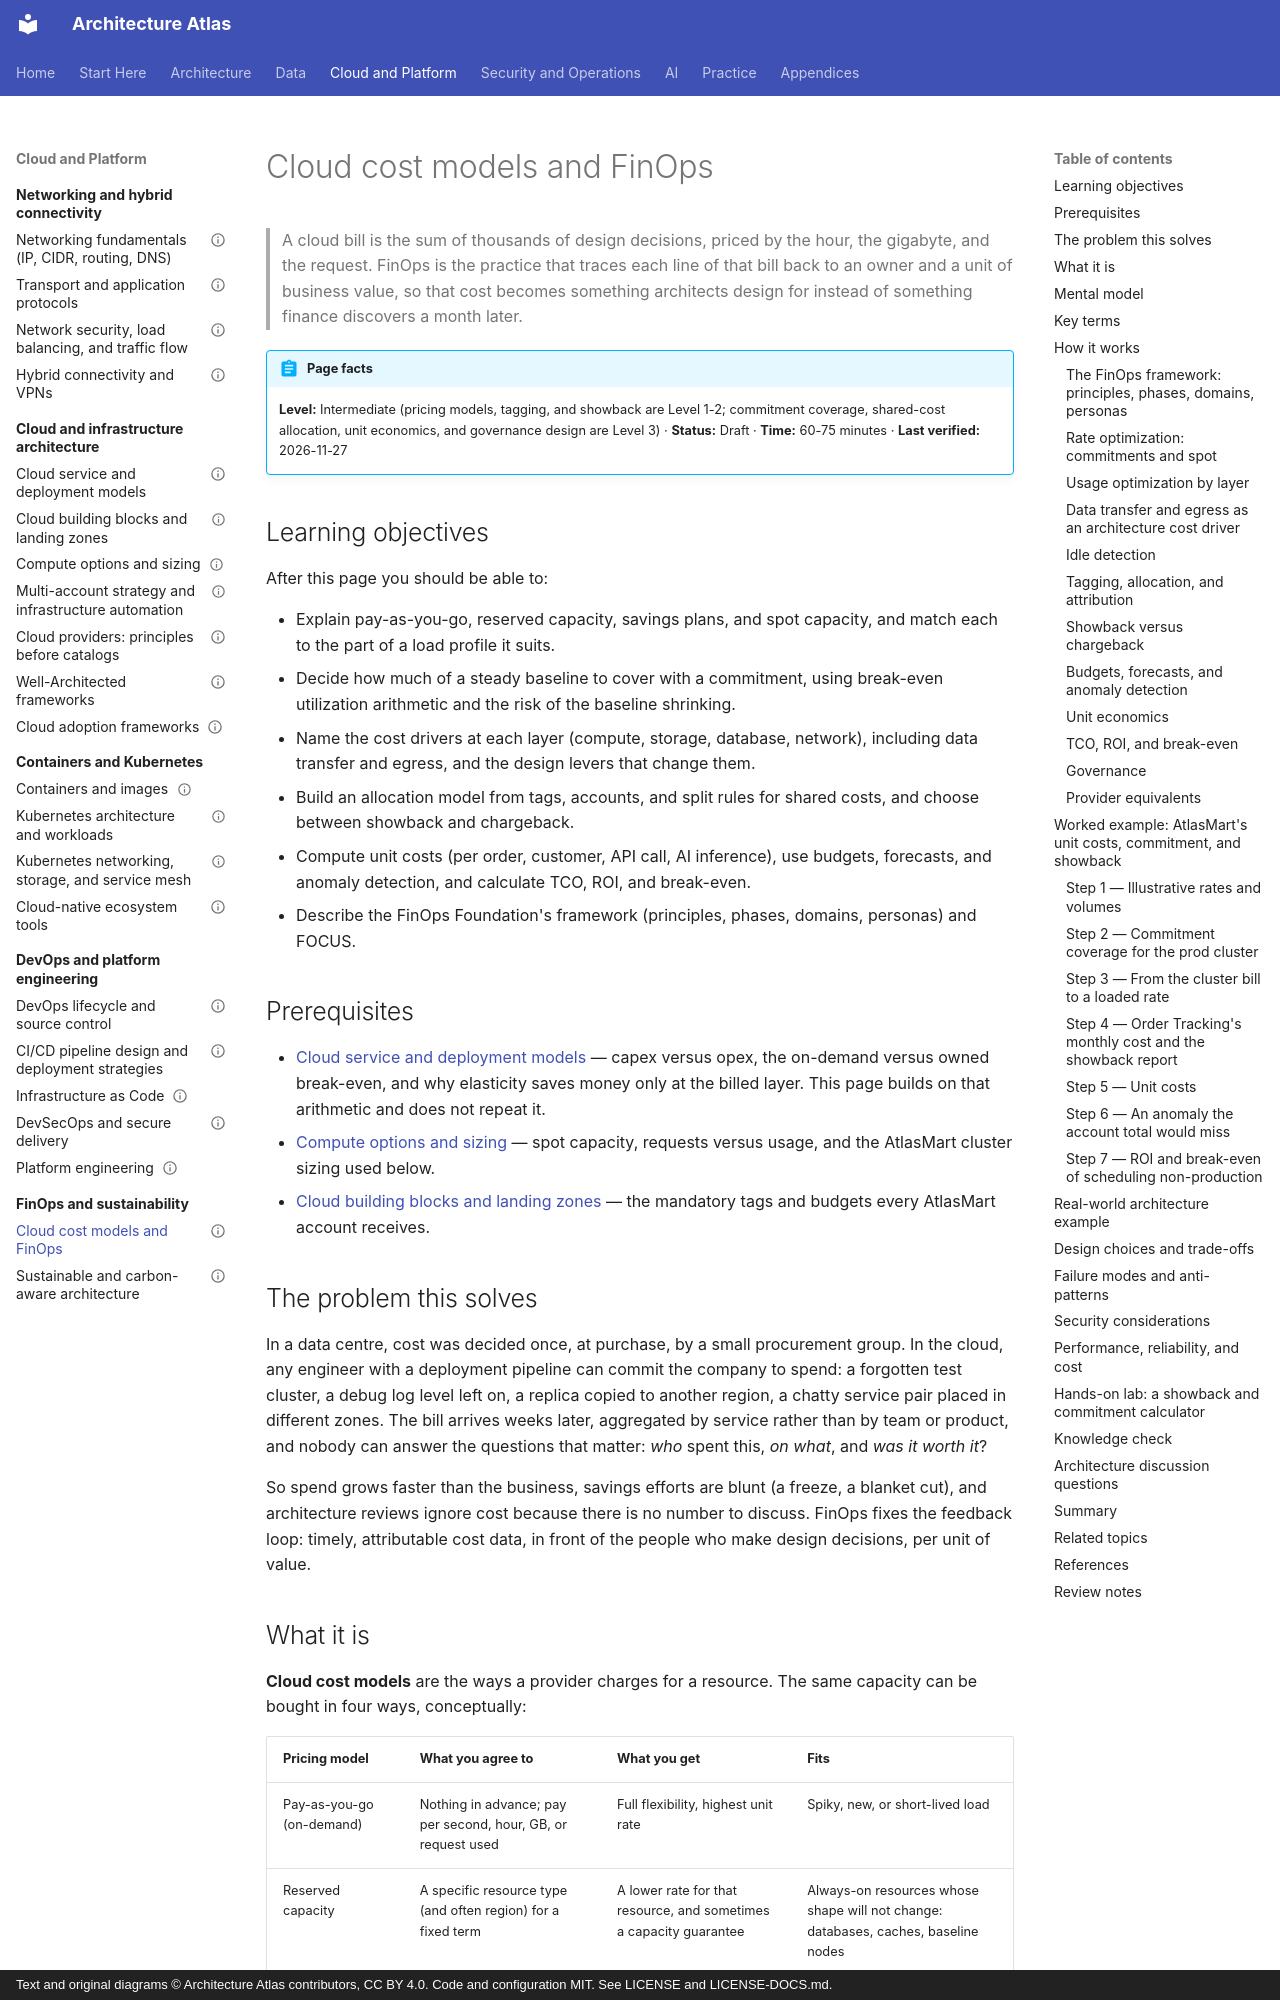

repository: vinay9354/architecture-atlas · page: finops-and-sustainability/cloud-cost-models-and-finops/index.html · generator: mkdocs · copyright: Text and original diagrams © Architecture Atlas contributors, CC BY 4.0. Code and configuration MIT. See LICENSE and LICENSE-DOCS.md.

---
title: Cloud cost models and FinOps
description: "How cloud pricing models, commitments, egress, tagging, allocation, and unit economics work, and how a FinOps practice turns a monthly bill into design and business decisions."
domain: "FinOps, cost architecture, and sustainability"
level: Intermediate
status: Draft
estimated_time: "60-75 minutes"
last_verified: 2026-11-27
coverage_ids:
  - D17-T01
prerequisites:
  - Cloud service and deployment models
  - Compute options and sizing
  - Cloud building blocks and landing zones
tags:
  - finops-and-sustainability
  - finops
  - cost-allocation
  - unit-economics
  - level-1-understand
  - level-2-apply
  - level-3-architect
---

# Cloud cost models and FinOps

> A cloud bill is the sum of thousands of design decisions, priced by the hour, the gigabyte, and the
> request. FinOps is the practice that traces each line of that bill back to an owner and a unit of
> business value, so that cost becomes something architects design for instead of something finance
> discovers a month later.

!!! abstract "Page facts"
    **Level:** Intermediate (pricing models, tagging, and showback are Level 1-2; commitment coverage,
    shared-cost allocation, unit economics, and governance design are Level 3) · **Status:** Draft ·
    **Time:** 60-75 minutes · **Last verified:** 2026-11-27

## Learning objectives

After this page you should be able to:

- Explain pay-as-you-go, reserved capacity, savings plans, and spot capacity, and match each to the
  part of a load profile it suits.
- Decide how much of a steady baseline to cover with a commitment, using break-even utilization
  arithmetic and the risk of the baseline shrinking.
- Name the cost drivers at each layer (compute, storage, database, network), including data transfer
  and egress, and the design levers that change them.
- Build an allocation model from tags, accounts, and split rules for shared costs, and choose between
  showback and chargeback.
- Compute unit costs (per order, customer, API call, AI inference), use budgets, forecasts, and anomaly
  detection, and calculate TCO, ROI, and break-even.
- Describe the FinOps Foundation's framework (principles, phases, domains, personas) and FOCUS.

## Prerequisites

- [Cloud service and deployment models](../cloud-architecture/cloud-service-and-deployment-models.md)
  — capex versus opex, the on-demand versus owned break-even, and why elasticity saves money only at
  the billed layer. This page builds on that arithmetic and does not repeat it.
- [Compute options and sizing](../cloud-architecture/compute-options-and-sizing.md) — spot capacity,
  requests versus usage, and the AtlasMart cluster sizing used below.
- [Cloud building blocks and landing zones](../cloud-architecture/cloud-building-blocks-and-landing-zones.md)
  — the mandatory tags and budgets every AtlasMart account receives.

## The problem this solves

In a data centre, cost was decided once, at purchase, by a small procurement group. In the cloud, any
engineer with a deployment pipeline can commit the company to spend: a forgotten test cluster, a debug
log level left on, a replica copied to another region, a chatty service pair placed in different zones.
The bill arrives weeks later, aggregated by service rather than by team or product, and nobody can
answer the questions that matter: *who* spent this, *on what*, and *was it worth it*?

So spend grows faster than the business, savings efforts are blunt (a freeze, a blanket cut), and
architecture reviews ignore cost because there is no number to discuss. FinOps fixes the feedback loop:
timely, attributable cost data, in front of the people who make design decisions, per unit of value.
